Image classification data set "DatasetEnfermedadesOregano" (GabrielFMH/DatasetEnfermedadesOregano on GitHub). Class labels (7): alternaria, mosaic, OIDIO, mosca blanca, healthy oregano, roya, trips.

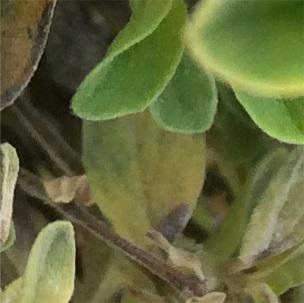
Label: alternaria

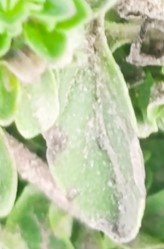
Label: OIDIO

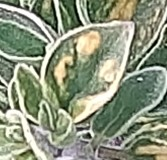
Label: mosaic

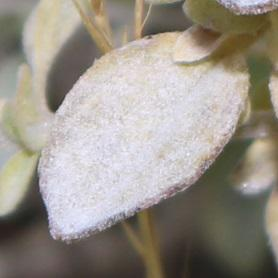
Label: OIDIO

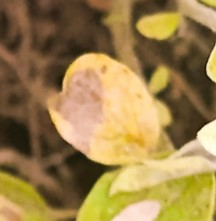
Label: alternaria

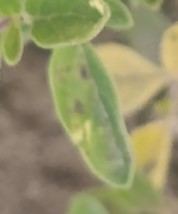
Label: mosaic
